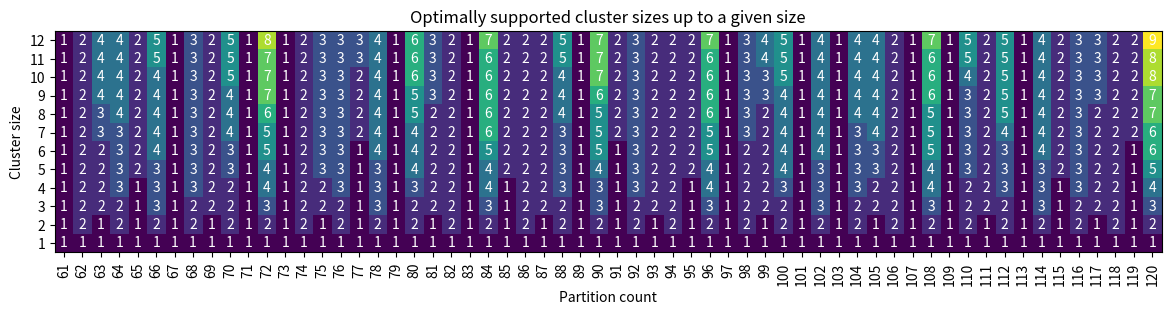

This figure's Python source:
import numpy as np
import matplotlib
import matplotlib.pyplot as plt
import sympy

max_partition_count = 120
max_cluster_size = 12
partition_counts = list(range(61,max_partition_count+1))
cluster_sizes = list(range(1,max_cluster_size+1))

supported_sizes = np.zeros((len(cluster_sizes), len(partition_counts)))

for size in cluster_sizes:
    for count in partition_counts:
        supported_sizes[size-1][count-61] = len(list(filter(lambda x: x <= size, sympy.divisors(count))))

fig, ax = plt.subplots()
im = ax.imshow(supported_sizes)

# Show all ticks and label them with the respective list entries
ax.set_xticks(np.arange(len(partition_counts)), labels=partition_counts, rotation="vertical")
ax.set_yticks(np.arange(len(cluster_sizes)), labels=cluster_sizes)

# Rotate the tick labels and set their alignment.
# plt.setp(ax.get_xticklabels(), rotation=45, ha="right",
#          rotation_mode="anchor")

# Loop over data dimensions and create text annotations.
for i in range(len(partition_counts)):
    for j in range(len(cluster_sizes)):
        text = ax.text(i, j, int(supported_sizes[j, i]),
                       ha="center", va="center", color="w")

ax.invert_yaxis()
ax.set_title("Optimally supported cluster sizes up to a given size")
ax.set_xlabel("Partition count")
ax.set_ylabel("Cluster size")

fig.set_dpi(96)
fig.set_size_inches(12, 6)
fig.tight_layout(rect=[0.015, -0.2, 1, 1.2])

plt.show()
